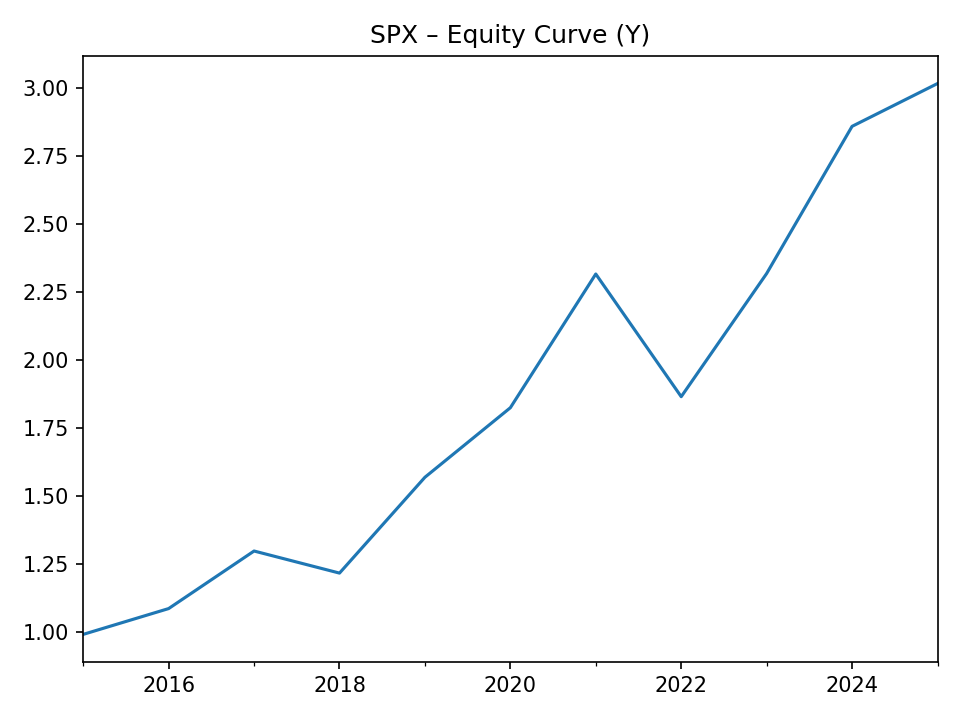

The table this chart was drawn from, first rows:
, equity
2015-12-31, 0.9931
2016-12-31, 1.088
2017-12-31, 1.299
2018-12-31, 1.218
2019-12-31, 1.57
2020-12-31, 1.825
2021-12-31, 2.316
2022-12-31, 1.865
2023-12-31, 2.317
2024-12-31, 2.858
2025-12-31, 3.015
